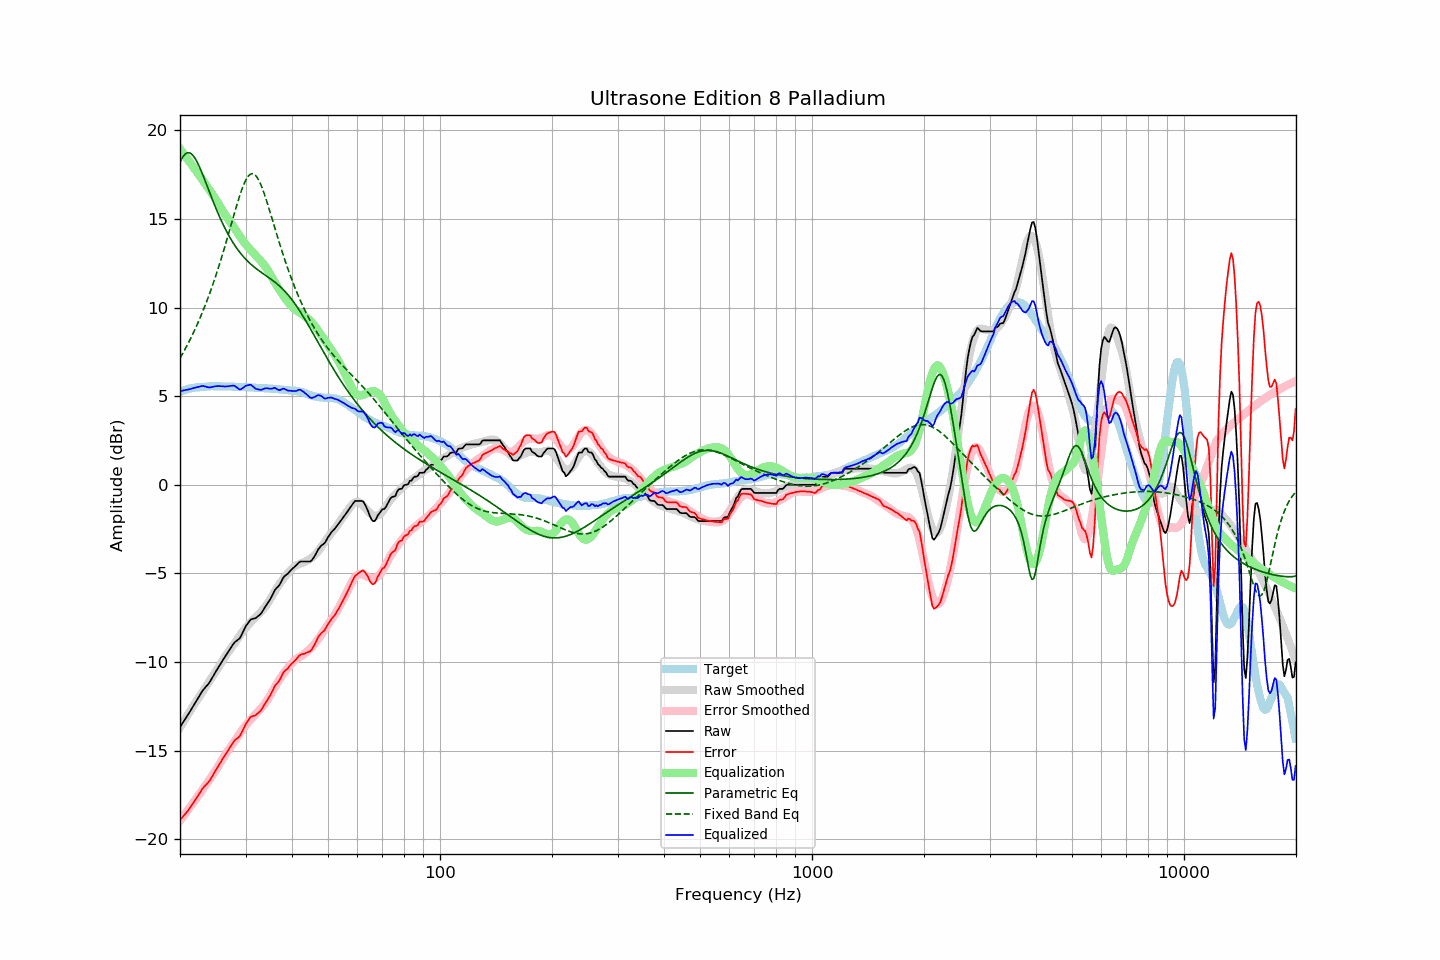

The data file committed next to this chart (first rows):
frequency, raw, error, smoothed, error_smoothed, equalization, parametric_eq, fixed_band_eq, equalized_raw, equalized_smoothed, target
20.00, -13.68, -18.92, -13.70, -18.97, 18.97, 18.21, 7.14, 5.29, 5.26, 5.24
20.20, -13.54, -18.82, -13.55, -18.84, 18.84, 18.39, 7.30, 5.30, 5.29, 5.28
20.40, -13.40, -18.71, -13.40, -18.72, 18.72, 18.54, 7.46, 5.32, 5.32, 5.31
20.61, -13.26, -18.61, -13.25, -18.60, 18.60, 18.65, 7.63, 5.34, 5.35, 5.34
20.81, -13.12, -18.50, -13.10, -18.47, 18.47, 18.72, 7.80, 5.36, 5.37, 5.38
21.02, -12.98, -18.40, -12.95, -18.35, 18.35, 18.75, 7.97, 5.37, 5.40, 5.42
21.23, -12.83, -18.26, -12.81, -18.23, 18.23, 18.73, 8.15, 5.40, 5.42, 5.43
21.44, -12.68, -18.13, -12.66, -18.10, 18.10, 18.68, 8.33, 5.42, 5.44, 5.45
21.66, -12.53, -18.00, -12.52, -17.98, 17.98, 18.60, 8.52, 5.44, 5.46, 5.47
21.87, -12.38, -17.86, -12.38, -17.85, 17.85, 18.48, 8.71, 5.47, 5.47, 5.48
22.09, -12.23, -17.73, -12.23, -17.72, 17.72, 18.33, 8.91, 5.50, 5.49, 5.50
22.31, -12.08, -17.58, -12.09, -17.60, 17.60, 18.16, 9.11, 5.52, 5.50, 5.50
22.54, -11.93, -17.44, -11.96, -17.47, 17.47, 17.97, 9.32, 5.54, 5.51, 5.51
22.76, -11.78, -17.30, -11.82, -17.34, 17.34, 17.76, 9.53, 5.56, 5.52, 5.52
22.99, -11.63, -17.15, -11.68, -17.21, 17.21, 17.54, 9.75, 5.58, 5.53, 5.52
23.22, -11.52, -17.05, -11.55, -17.08, 17.08, 17.31, 9.98, 5.56, 5.54, 5.53
23.45, -11.41, -16.94, -11.41, -16.95, 16.95, 17.08, 10.21, 5.55, 5.54, 5.54
23.69, -11.31, -16.86, -11.28, -16.82, 16.82, 16.84, 10.44, 5.51, 5.55, 5.54
23.92, -11.20, -16.75, -11.14, -16.69, 16.69, 16.60, 10.69, 5.49, 5.55, 5.55
24.16, -11.06, -16.62, -11.01, -16.56, 16.56, 16.37, 10.94, 5.50, 5.55, 5.56
24.40, -10.90, -16.47, -10.87, -16.43, 16.43, 16.14, 11.19, 5.53, 5.56, 5.57
24.65, -10.75, -16.31, -10.73, -16.29, 16.29, 15.91, 11.46, 5.54, 5.56, 5.56
24.89, -10.59, -16.15, -10.59, -16.15, 16.15, 15.68, 11.73, 5.56, 5.56, 5.56
25.14, -10.44, -16.00, -10.45, -16.01, 16.01, 15.46, 12.00, 5.57, 5.56, 5.56
25.39, -10.29, -15.85, -10.30, -15.86, 15.86, 15.25, 12.28, 5.57, 5.56, 5.56
25.65, -10.14, -15.70, -10.15, -15.71, 15.71, 15.05, 12.57, 5.57, 5.56, 5.56
25.91, -9.99, -15.54, -9.99, -15.55, 15.55, 14.85, 12.87, 5.56, 5.56, 5.55
26.16, -9.85, -15.40, -9.85, -15.40, 15.40, 14.66, 13.17, 5.55, 5.56, 5.55
26.43, -9.71, -15.27, -9.71, -15.26, 15.26, 14.47, 13.48, 5.55, 5.55, 5.55
26.69, -9.57, -15.12, -9.57, -15.12, 15.12, 14.30, 13.79, 5.55, 5.55, 5.55
26.96, -9.43, -14.98, -9.45, -14.99, 14.99, 14.13, 14.10, 5.56, 5.55, 5.55
27.23, -9.29, -14.84, -9.32, -14.87, 14.87, 13.97, 14.42, 5.57, 5.54, 5.55
27.50, -9.15, -14.70, -9.20, -14.74, 14.74, 13.81, 14.74, 5.59, 5.54, 5.55
27.77, -9.01, -14.54, -9.07, -14.61, 14.61, 13.67, 15.06, 5.60, 5.54, 5.54
28.05, -8.89, -14.42, -8.94, -14.48, 14.48, 13.53, 15.38, 5.59, 5.54, 5.53
28.33, -8.82, -14.34, -8.80, -14.34, 14.34, 13.39, 15.69, 5.52, 5.53, 5.52
28.62, -8.75, -14.28, -8.66, -14.20, 14.20, 13.27, 15.99, 5.45, 5.53, 5.53
28.90, -8.68, -14.21, -8.53, -14.06, 14.06, 13.15, 16.28, 5.38, 5.53, 5.53
29.19, -8.53, -14.05, -8.40, -13.93, 13.93, 13.03, 16.55, 5.40, 5.53, 5.52
29.48, -8.34, -13.86, -8.28, -13.80, 13.80, 12.92, 16.80, 5.46, 5.52, 5.53
29.78, -8.15, -13.68, -8.16, -13.68, 13.68, 12.82, 17.02, 5.53, 5.52, 5.52
30.08, -7.97, -13.49, -8.05, -13.57, 13.57, 12.72, 17.21, 5.59, 5.51, 5.52
30.38, -7.84, -13.35, -7.95, -13.46, 13.46, 12.63, 17.36, 5.62, 5.51, 5.51
30.68, -7.72, -13.23, -7.85, -13.36, 13.36, 12.54, 17.48, 5.64, 5.50, 5.51
30.99, -7.60, -13.10, -7.76, -13.25, 13.25, 12.46, 17.54, 5.65, 5.50, 5.50
31.30, -7.57, -13.06, -7.66, -13.15, 13.15, 12.38, 17.56, 5.58, 5.49, 5.49
31.61, -7.55, -13.04, -7.56, -13.05, 13.05, 12.30, 17.54, 5.50, 5.49, 5.49
31.93, -7.53, -13.01, -7.47, -12.95, 12.95, 12.23, 17.46, 5.42, 5.48, 5.48
32.24, -7.46, -12.92, -7.39, -12.86, 12.86, 12.16, 17.35, 5.40, 5.48, 5.47
32.57, -7.39, -12.85, -7.30, -12.77, 12.77, 12.09, 17.19, 5.38, 5.47, 5.46
32.89, -7.31, -12.77, -7.21, -12.67, 12.67, 12.03, 17.00, 5.36, 5.46, 5.46
33.22, -7.19, -12.65, -7.11, -12.56, 12.56, 11.96, 16.78, 5.37, 5.46, 5.46
33.55, -7.04, -12.49, -7.00, -12.45, 12.45, 11.90, 16.54, 5.41, 5.45, 5.45
33.89, -6.89, -12.34, -6.89, -12.33, 12.33, 11.84, 16.27, 5.44, 5.45, 5.45
34.23, -6.75, -12.20, -6.76, -12.20, 12.20, 11.78, 15.99, 5.45, 5.44, 5.45
34.57, -6.62, -12.05, -6.62, -12.06, 12.06, 11.71, 15.70, 5.44, 5.43, 5.43
34.92, -6.48, -11.91, -6.47, -11.90, 11.90, 11.65, 15.40, 5.42, 5.43, 5.43
35.27, -6.31, -11.74, -6.32, -11.74, 11.74, 11.58, 15.10, 5.43, 5.42, 5.43
35.62, -6.13, -11.54, -6.16, -11.58, 11.58, 11.51, 14.80, 5.45, 5.42, 5.41
35.97, -5.94, -11.35, -6.01, -11.42, 11.42, 11.44, 14.49, 5.48, 5.41, 5.41
... 635 more rows
